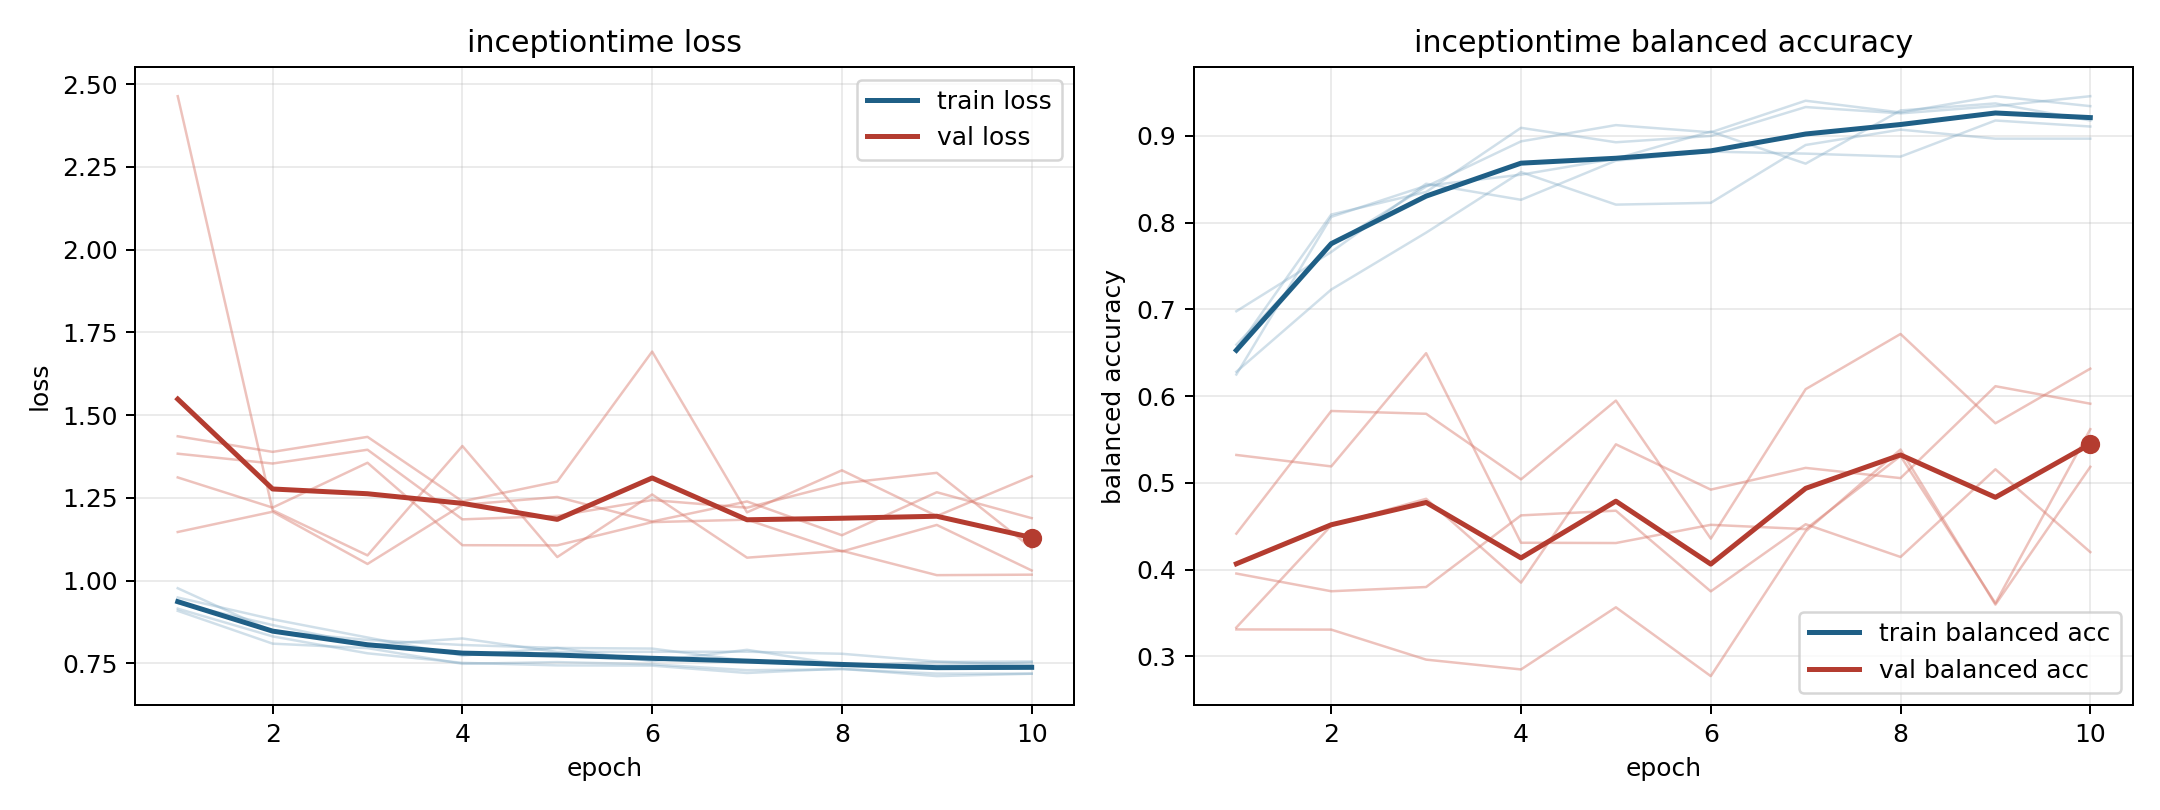

The file beside this chart, header and first rows:
model, fold, epoch, train_loss, train_balanced_accuracy, val_loss, val_balanced_accuracy
inceptiontime, 1, 1, 0.9329, 0.6979, 1.312, 0.4415
inceptiontime, 1, 2, 0.8661, 0.7662, 1.221, 0.5829
inceptiontime, 1, 3, 0.806, 0.8449, 1.356, 0.5797
inceptiontime, 1, 4, 0.8256, 0.8264, 1.107, 0.5041
inceptiontime, 1, 5, 0.7848, 0.8715, 1.107, 0.5949
inceptiontime, 1, 6, 0.7853, 0.8819, 1.177, 0.4358
inceptiontime, 1, 7, 0.7855, 0.8796, 1.184, 0.6081
inceptiontime, 1, 8, 0.7794, 0.8762, 1.088, 0.6717
inceptiontime, 1, 9, 0.7559, 0.9178, 1.169, 0.5687
inceptiontime, 1, 10, 0.7445, 0.9109, 1.031, 0.6317
inceptiontime, 2, 1, 0.9156, 0.6594, 1.147, 0.5322
inceptiontime, 2, 2, 0.8319, 0.774, 1.208, 0.519
inceptiontime, 2, 3, 0.7807, 0.8417, 1.051, 0.6495
inceptiontime, 2, 4, 0.752, 0.8938, 1.229, 0.431
inceptiontime, 2, 5, 0.7443, 0.9125, 1.253, 0.4307
inceptiontime, 2, 6, 0.7435, 0.9042, 1.179, 0.4517
inceptiontime, 2, 7, 0.7213, 0.9406, 1.239, 0.4467
inceptiontime, 2, 8, 0.7346, 0.9271, 1.137, 0.531
inceptiontime, 2, 9, 0.7119, 0.9458, 1.267, 0.3613
inceptiontime, 2, 10, 0.719, 0.9344, 1.189, 0.5619
inceptiontime, 3, 1, 0.9493, 0.6281, 2.464, 0.3333
inceptiontime, 3, 2, 0.8836, 0.7229, 1.213, 0.4509
inceptiontime, 3, 3, 0.8285, 0.7885, 1.077, 0.4817
inceptiontime, 3, 4, 0.774, 0.8583, 1.407, 0.385
inceptiontime, 3, 5, 0.7969, 0.8208, 1.072, 0.5445
inceptiontime, 3, 6, 0.795, 0.8229, 1.261, 0.4923
inceptiontime, 3, 7, 0.7582, 0.8896, 1.07, 0.5173
inceptiontime, 3, 8, 0.743, 0.9073, 1.09, 0.5055
inceptiontime, 3, 9, 0.7545, 0.8969, 1.017, 0.6115
inceptiontime, 3, 10, 0.7561, 0.8969, 1.018, 0.5913
inceptiontime, 4, 1, 0.9091, 0.6542, 1.436, 0.3955
inceptiontime, 4, 2, 0.8099, 0.8094, 1.389, 0.3751
inceptiontime, 4, 3, 0.7964, 0.8354, 1.435, 0.38
inceptiontime, 4, 4, 0.749, 0.9094, 1.24, 0.4626
inceptiontime, 4, 5, 0.7542, 0.8927, 1.3, 0.468
inceptiontime, 4, 6, 0.7477, 0.9, 1.692, 0.375
inceptiontime, 4, 7, 0.7297, 0.9333, 1.207, 0.4524
inceptiontime, 4, 8, 0.7326, 0.926, 1.334, 0.4146
inceptiontime, 4, 9, 0.7196, 0.9344, 1.195, 0.5157
inceptiontime, 4, 10, 0.7195, 0.9458, 1.315, 0.4202
inceptiontime, 5, 1, 0.9773, 0.625, 1.384, 0.3311
inceptiontime, 5, 2, 0.8472, 0.8067, 1.354, 0.3309
inceptiontime, 5, 3, 0.821, 0.8426, 1.396, 0.2963
inceptiontime, 5, 4, 0.8059, 0.8553, 1.185, 0.285
inceptiontime, 5, 5, 0.797, 0.8738, 1.196, 0.3566
inceptiontime, 5, 6, 0.7569, 0.9051, 1.244, 0.2773
inceptiontime, 5, 7, 0.7913, 0.8681, 1.221, 0.4442
inceptiontime, 5, 8, 0.7461, 0.9294, 1.294, 0.5385
inceptiontime, 5, 9, 0.7453, 0.9375, 1.326, 0.3597
inceptiontime, 5, 10, 0.7529, 0.9178, 1.099, 0.5185
